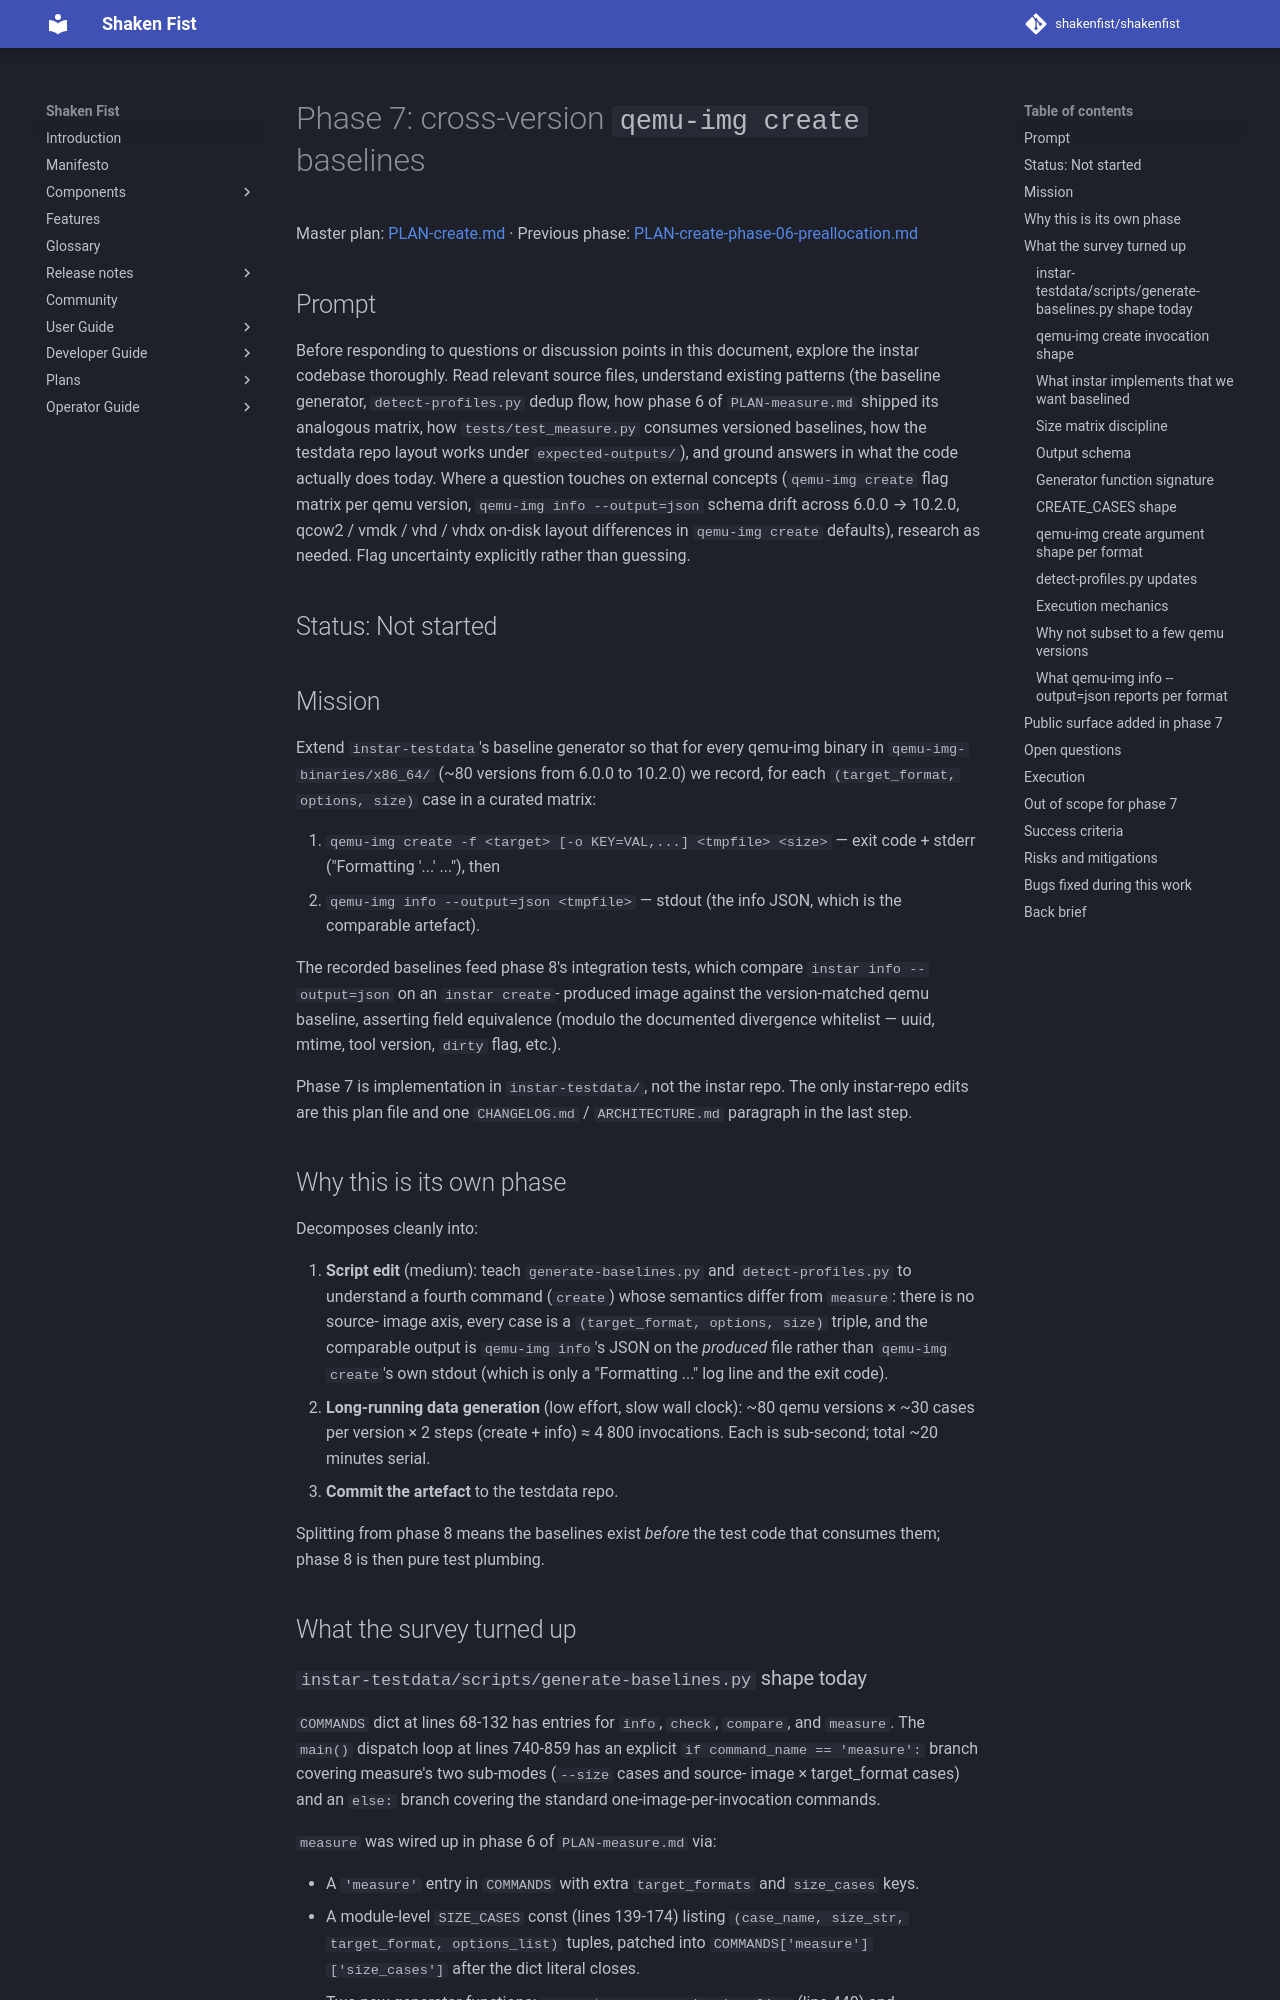

repository: shakenfist/shakenfist · page: components/instar/plans/PLAN-create-phase-07-baselines/index.html · generator: mkdocs

# Phase 7: cross-version `qemu-img create` baselines

Master plan: [PLAN-create.md](/components/instar/plans/PLAN-create/) ·
Previous phase: [PLAN-create-phase-06-preallocation.md](/components/instar/plans/PLAN-create-phase-06-preallocation/)

## Prompt

Before responding to questions or discussion points in this
document, explore the instar codebase thoroughly. Read relevant
source files, understand existing patterns (the baseline
generator, `detect-profiles.py` dedup flow, how phase 6 of
`PLAN-measure.md` shipped its analogous matrix, how
`tests/test_measure.py` consumes versioned baselines, how the
testdata repo layout works under `expected-outputs/`), and ground
answers in what the code actually does today. Where a question
touches on external concepts (`qemu-img create` flag matrix per
qemu version, `qemu-img info --output=json` schema drift across
6.0.0 → 10.2.0, qcow2 / vmdk / vhd / vhdx on-disk layout
differences in `qemu-img create` defaults), research as needed.
Flag uncertainty explicitly rather than guessing.

## Status: Not started

## Mission

Extend `instar-testdata`'s baseline generator so that for every
qemu-img binary in `qemu-img-binaries/x86_64/` (~80 versions
from 6.0.0 to 10.2.0) we record, for each `(target_format,
options, size)` case in a curated matrix:

1. `qemu-img create -f <target> [-o KEY=VAL,...] <tmpfile> <size>`
   — exit code + stderr ("Formatting '...' ..."), then
2. `qemu-img info --output=json <tmpfile>` — stdout (the info
   JSON, which is the comparable artefact).

The recorded baselines feed phase 8's integration tests, which
compare `instar info --output=json` on an `instar create`-
produced image against the version-matched qemu baseline,
asserting field equivalence (modulo the documented divergence
whitelist — uuid, mtime, tool version, `dirty` flag, etc.).

Phase 7 is implementation in `instar-testdata/`, not the instar
repo. The only instar-repo edits are this plan file and one
`CHANGELOG.md` / `ARCHITECTURE.md` paragraph in the last step.

## Why this is its own phase

Decomposes cleanly into:

1. **Script edit** (medium): teach `generate-baselines.py` and
   `detect-profiles.py` to understand a fourth command (`create`)
   whose semantics differ from `measure`: there is no source-
   image axis, every case is a `(target_format, options, size)`
   triple, and the comparable output is `qemu-img info`'s JSON
   on the *produced* file rather than `qemu-img create`'s own
   stdout (which is only a "Formatting ..." log line and the
   exit code).
2. **Long-running data generation** (low effort, slow wall
   clock): ~80 qemu versions × ~30 cases per version × 2 steps
   (create + info) ≈ 4 800 invocations. Each is sub-second;
   total ~20 minutes serial.
3. **Commit the artefact** to the testdata repo.

Splitting from phase 8 means the baselines exist *before* the
test code that consumes them; phase 8 is then pure test
plumbing.

## What the survey turned up
